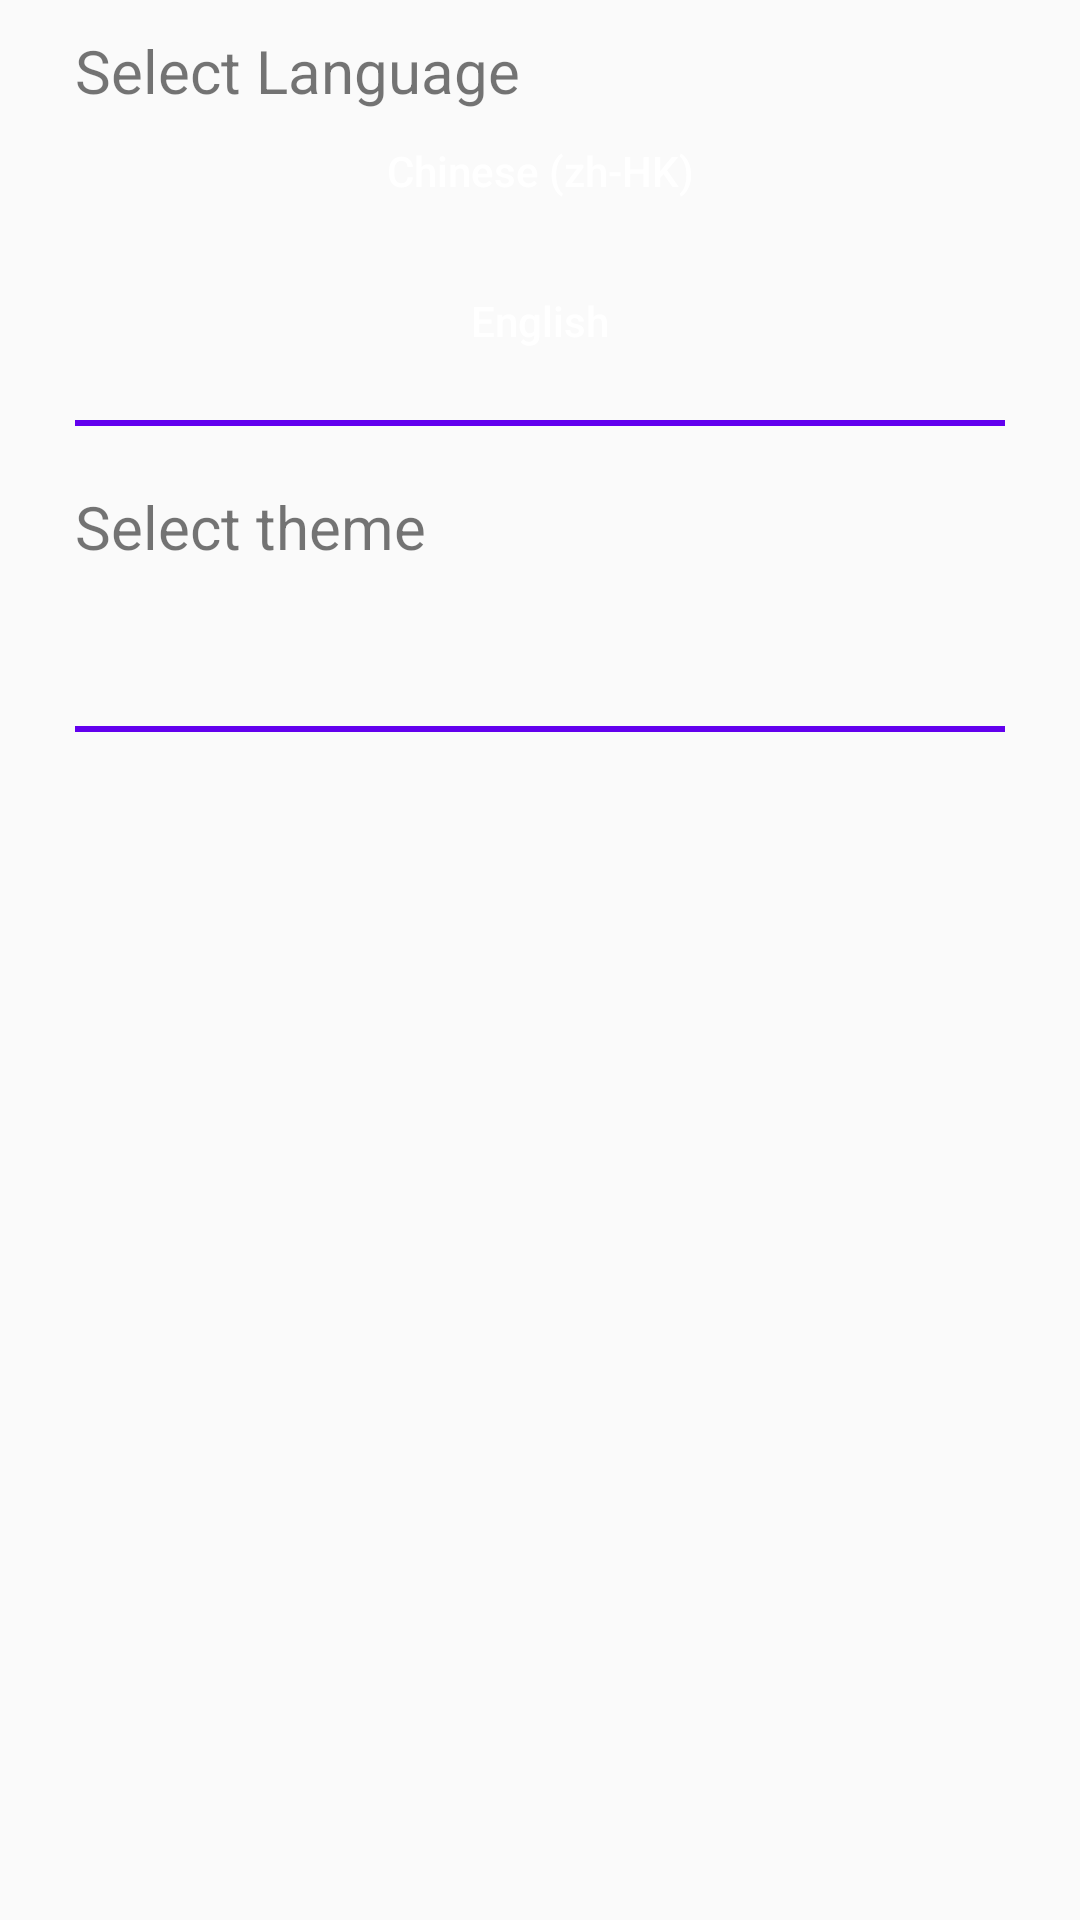

Here is an Android app screen rendered from its layout file. Give the layout XML and the strings, colors and styles it references.
<!-- AndroidManifest.xml: application theme AppTheme -->
<!-- res/layout/activity_settings.xml -->
<?xml version="1.0" encoding="utf-8"?>
<ScrollView
        xmlns:android="http://schemas.android.com/apk/res/android"
        xmlns:app="http://schemas.android.com/apk/res-auto"
        xmlns:tools="http://schemas.android.com/tools" android:layout_width="match_parent"
        android:layout_height="match_parent"
        android:orientation="vertical"
        android:paddingHorizontal="10dp">

    <LinearLayout
            android:layout_width="match_parent"
            android:layout_height="wrap_content"
            android:orientation="vertical">

        <RelativeLayout
                android:layout_width="match_parent"
                android:layout_height="wrap_content"
                android:orientation="vertical"
                android:layout_marginTop="10dp"
                android:paddingHorizontal="15dp"
                android:paddingBottom="10dp"
                android:gravity="center_horizontal"
                android:layout_gravity="center">

            <TextView
                    android:id="@+id/SelectLanguage"
                    android:layout_width="match_parent"
                    android:layout_height="wrap_content"
                    android:text="@string/selectLanguage"
                    android:textSize="20sp"/>

            <Button
                    android:id="@+id/Chinese"
                    android:layout_width="match_parent"
                    android:paddingHorizontal="10dp"
                    android:layout_height="40dp"
                    android:layout_below="@+id/SelectLanguage"
                    android:background="@drawable/default_button_background"
                    android:textColor="@android:color/white"
                    android:text="@string/Chinese"
                    android:textAllCaps="false"
                    android:layout_centerHorizontal="true"/>
            <View
                    android:layout_marginTop="130dp"
                    android:layout_width="match_parent"
                    android:layout_height="2dp"
                    android:background="@color/colorPrimary"/>

            <Button
                    android:id="@+id/English"
                    android:layout_marginTop="10dp"
                    android:layout_width="match_parent"
                    android:paddingHorizontal="10dp"
                    android:layout_height="40dp"
                    android:background="@drawable/default_button_background"
                    android:textColor="@android:color/white"
                    android:text="@string/English"
                    android:textAllCaps="false"
                    android:layout_below="@+id/Chinese"
                    android:layout_centerHorizontal="true"/>
        </RelativeLayout>

        <RelativeLayout
                android:id="@+id/SelectTheme_layout"
                android:layout_marginTop="10dp"
                android:paddingBottom="10dp"
                android:paddingHorizontal="15dp"
                android:layout_width="match_parent"
                android:layout_height="wrap_content"
                android:gravity="center_horizontal"
                android:orientation="vertical"
                android:layout_gravity="center">

            <TextView
                    android:textSize="20sp"
                    android:layout_width="wrap_content"
                    android:layout_height="wrap_content"
                    android:text="@string/SelectTheme"
                    android:id="@+id/SelectThemeText"
                    tools:ignore="RelativeOverlap"/>

            <androidx.appcompat.widget.AppCompatSpinner
                    android:layout_centerHorizontal="true"
                    android:layout_below="@id/SelectThemeText"
                    android:id="@+id/SelectThemeSpinner"
                    android:layout_width="match_parent"
                    android:paddingHorizontal="10dp"
                    android:layout_height="40dp"
                    android:background="@drawable/default_button_background"/>

            <ImageView
                    android:layout_width="wrap_content"
                    android:layout_height="wrap_content"
                    app:srcCompat="@drawable/ic_drop"
                    android:paddingRight="20dp"
                    android:paddingLeft="20dp"
                    android:paddingEnd="20dp"
                    android:layout_alignParentEnd="true"
                    android:layout_centerVertical="true"
                    android:contentDescription="@string/Settings"/>
            <View
                    android:layout_marginTop="80dp"
                    android:layout_width="match_parent"
                    android:layout_height="2dp"
                    android:background="@color/colorPrimary"/>
        </RelativeLayout>
    </LinearLayout>
</ScrollView>
<!-- resources referenced by this layout -->
<resources>
  <string name="Chinese">Chinese (zh-HK)</string>
  <string name="English">English</string>
  <string name="SelectTheme">Select theme</string>
  <string name="Settings">Settings</string>
  <string name="selectLanguage">Select Language</string>
  <style name="AppTheme" parent="@style/Theme.AppCompat.DayNight">
          <item name="textAllCaps">false</item>
          <item name="android:windowFullscreen">false</item>
          <item name="windowActionBar">true</item>
          <item name="colorPrimary">#009688</item>
          <item name="colorPrimaryDark">#4CAF50</item>
          <item name="colorAccent">#8BC34A</item>
          <item name="titleTextColor">@android:color/white</item>
      </style>
  <!-- not gathered from this repository: default colours our renderer supplied (Android Studio template values) -->
  <color name="colorPrimary">#FF6200EE</color>
</resources>
